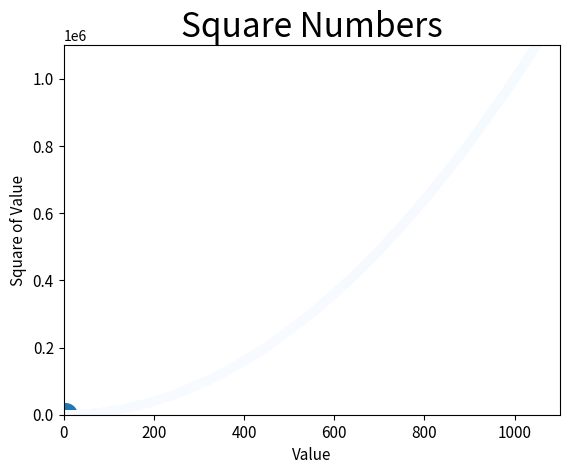

The matplotlib source for this figure:
import matplotlib.pyplot as plt

input_values = [1, 2, 3, 4, 5]  # define input values as x axis values
squares = [1, 4, 9, 16, 25]  # dataset as y axis values

# plt.plot(input_values, squares, linewidth=5)  # plots the x,y data in a chart + line thickness
plt.scatter(2, 4, s=290)  # plot a single point in the chart + size of the dot

# set chart title and label axes
plt.title("Square Numbers", fontsize=24)
plt.xlabel("Value", fontsize=11)
plt.ylabel("Square of Value", fontsize=11)

# set size of ticks for labels
plt.tick_params(axis="both", which="major", labelsize=11)

plt.show()  # shows the data

"******************"

x_values = list(range(1, 10001))
y_values = [x**2 for x in x_values]

plt.scatter(x_values, y_values, c=y_values, cmap=plt.cm.Blues, edgecolor="none", s=40)
plt.axis([0, 1100, 0, 1100000])
plt.show()  # shows only single points in the chart, scattered
